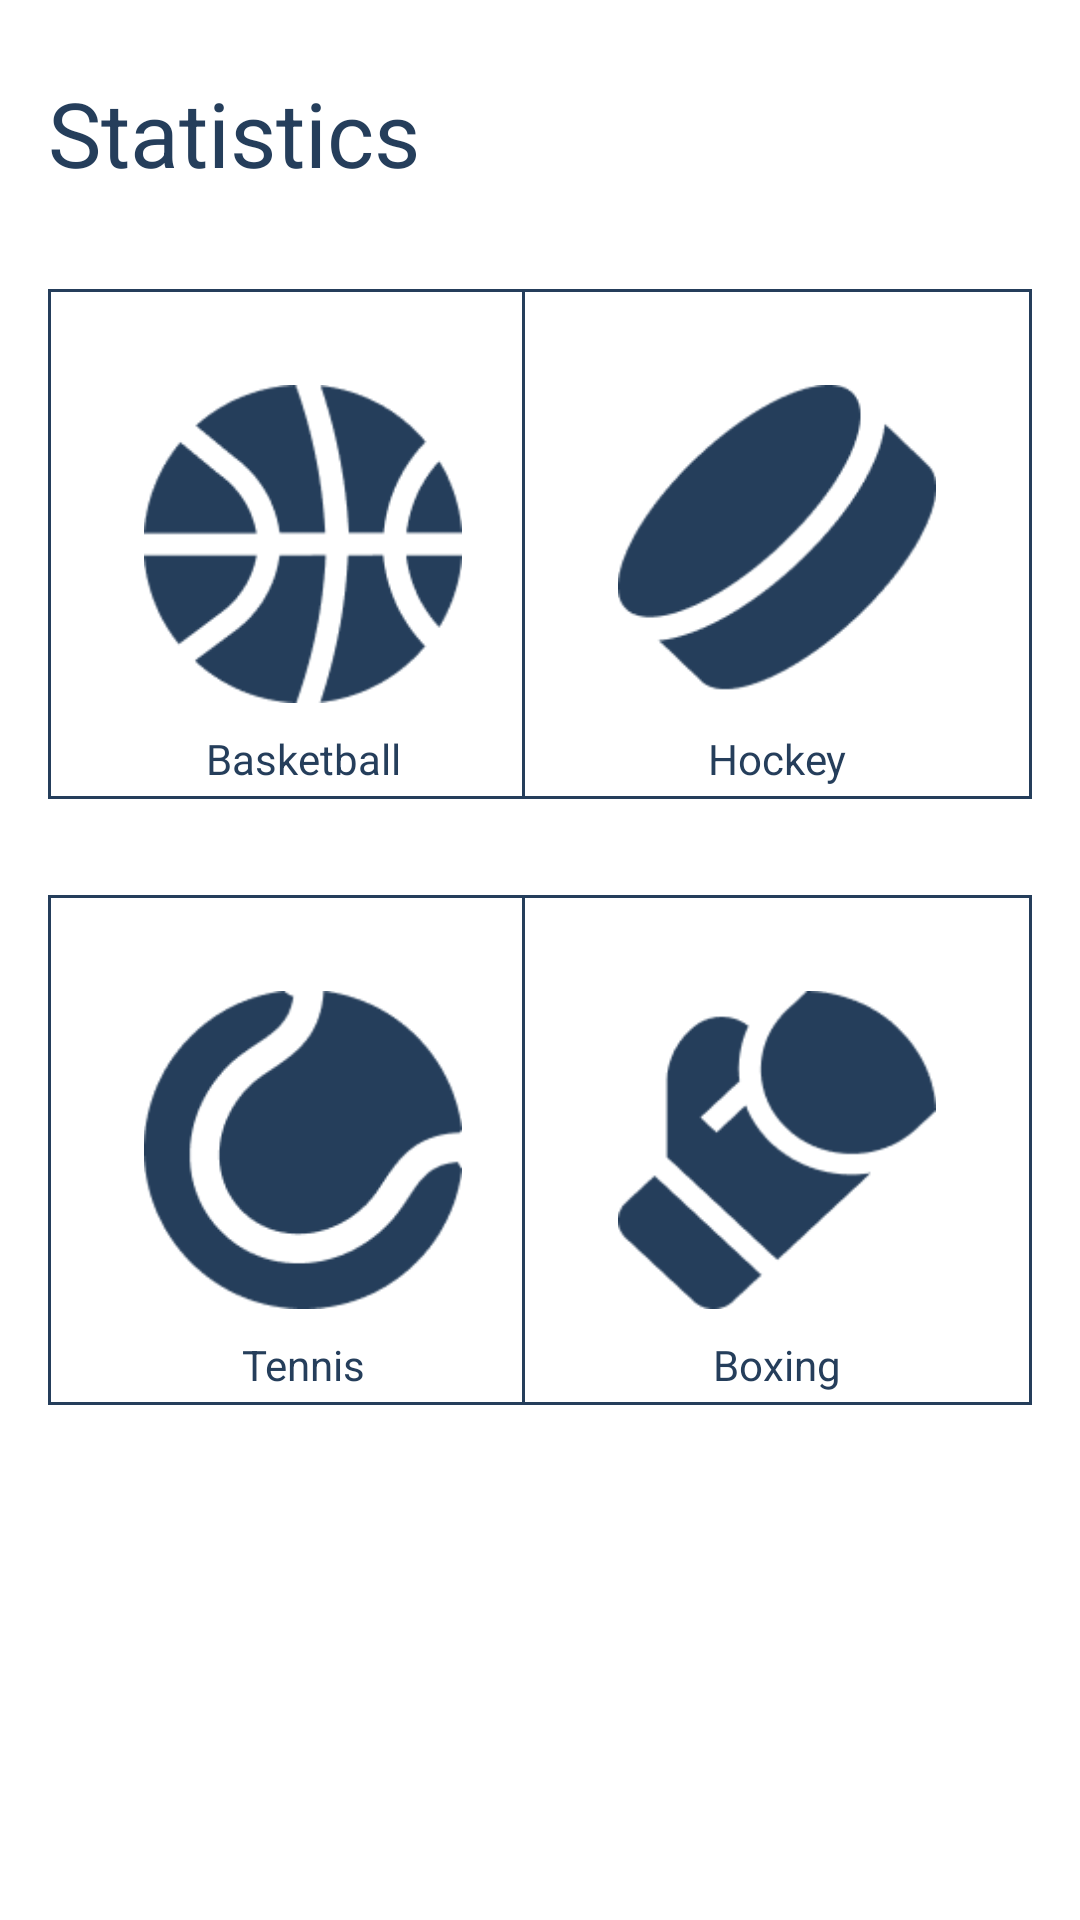

The Android layout XML behind this screen, and the referenced resources:
<!-- AndroidManifest.xml: application theme Theme.FonsterSports -->
<!-- res/layout/fragment_sport.xml -->
<layout xmlns:app="http://schemas.android.com/apk/res-auto"
    xmlns:tools="http://schemas.android.com/tools"
    xmlns:android="http://schemas.android.com/apk/res/android">

    <androidx.constraintlayout.widget.ConstraintLayout
        android:layout_width="match_parent"
        android:layout_height="match_parent"
        >

        <ImageView
            android:id="@+id/imageView"
            android:layout_width="170dp"
            android:layout_height="170dp"
            android:layout_marginStart="16dp"
            android:layout_marginTop="32dp"
            android:background="@drawable/border"
            android:padding="32dp"
            app:layout_constraintStart_toStartOf="parent"
            app:layout_constraintTop_toBottomOf="@+id/textView5"
            app:srcCompat="@drawable/basketball" />

        <ImageView
            android:id="@+id/imageView3"
            android:layout_width="170dp"
            android:layout_height="170dp"
            android:layout_marginStart="16dp"
            android:layout_marginTop="32dp"
            android:background="@drawable/border"
            android:padding="32dp"
            app:layout_constraintStart_toStartOf="parent"
            app:layout_constraintTop_toBottomOf="@+id/imageView"
            app:srcCompat="@drawable/tennis" />

        <ImageView
            android:id="@+id/imageView4"
            android:layout_width="170dp"
            android:layout_height="170dp"
            android:layout_marginTop="32dp"
            android:layout_marginEnd="16dp"
            android:background="@drawable/border"
            android:padding="32dp"
            app:layout_constraintEnd_toEndOf="parent"
            app:layout_constraintTop_toBottomOf="@+id/imageView"
            app:srcCompat="@drawable/boks" />

        <ImageView
            android:id="@+id/imageView2"
            android:layout_width="170dp"
            android:layout_height="170dp"
            android:layout_marginEnd="16dp"
            android:background="@drawable/border"
            android:padding="32dp"
            app:layout_constraintEnd_toEndOf="parent"
            app:layout_constraintTop_toTopOf="@+id/imageView"
            app:srcCompat="@drawable/hockey" />

        <TextView
            android:id="@+id/textView"
            android:layout_width="wrap_content"
            android:layout_height="wrap_content"
            android:layout_marginBottom="4dp"
            android:text="Basketball"
            android:textColor="#253E5B
"
            app:layout_constraintBottom_toBottomOf="@+id/imageView"
            app:layout_constraintEnd_toEndOf="@+id/imageView"
            app:layout_constraintStart_toStartOf="@+id/imageView" />

        <TextView
            android:id="@+id/textView3"
            android:layout_width="wrap_content"
            android:layout_height="wrap_content"
            android:layout_marginBottom="4dp"
            android:text="Tennis"
            android:textColor="#253E5B
"
            app:layout_constraintBottom_toBottomOf="@+id/imageView3"
            app:layout_constraintEnd_toEndOf="@+id/imageView"
            app:layout_constraintStart_toStartOf="@+id/imageView" />

        <TextView
            android:id="@+id/textView4"
            android:layout_width="wrap_content"
            android:layout_height="wrap_content"
            android:layout_marginBottom="4dp"
            android:text="Boxing"
            android:textColor="#253E5B
"
            app:layout_constraintBottom_toBottomOf="@+id/imageView3"
            app:layout_constraintEnd_toEndOf="@+id/imageView4"
            app:layout_constraintStart_toStartOf="@+id/imageView4" />

        <TextView
            android:id="@+id/textView2"
            android:layout_width="wrap_content"
            android:layout_height="wrap_content"
            android:layout_marginBottom="4dp"
            android:text="Hockey"
            android:textColor="#253E5B
"
            app:layout_constraintBottom_toBottomOf="@+id/imageView"
            app:layout_constraintEnd_toEndOf="@+id/imageView2"
            app:layout_constraintStart_toStartOf="@+id/imageView2" />

        <TextView
            android:id="@+id/textView5"
            android:layout_width="wrap_content"
            android:layout_height="wrap_content"
            android:layout_marginStart="16dp"
            android:layout_marginTop="24dp"
            android:text="Statistics"
            android:textColor="#253E5B"
            android:textSize="30sp"
            app:layout_constraintStart_toStartOf="parent"
            app:layout_constraintTop_toTopOf="parent" />
    </androidx.constraintlayout.widget.ConstraintLayout>
</layout>
<!-- resources referenced by this layout -->
<resources>
  <!-- drawable basketball: png bitmap (drawable, 5624 bytes) -->
  <!-- drawable boks: png bitmap (drawable, 4129 bytes) -->
  <!-- drawable border (drawable) -->
  <?xml version="1.0" encoding="utf-8"?>
  <shape xmlns:android="http://schemas.android.com/apk/res/android">
      <stroke android:width="1dp" android:color="#253E5B"/>
      <solid android:color="@color/white"/>
  </shape>
  <!-- drawable hockey: png bitmap (drawable, 3695 bytes) -->
  <!-- drawable tennis: png bitmap (drawable, 5221 bytes) -->
  <style name="Theme.FonsterSports" parent="Theme.MaterialComponents.DayNight.DarkActionBar">
          
          <item name="colorPrimary">@color/purple_500</item>
          <item name="colorPrimaryVariant">@color/purple_700</item>
          <item name="colorOnPrimary">@color/white</item>
          
          <item name="colorSecondary">@color/teal_200</item>
          <item name="colorSecondaryVariant">@color/teal_700</item>
          <item name="colorOnSecondary">@color/black</item>
          
          <item name="android:statusBarColor" tools:targetApi="l">#FF616161</item>
          
          <item name="android:windowNoTitle">true</item>
          <item name="android:windowActionBar">false</item>
          <item name="windowNoTitle">true</item>
          <item name="windowActionBar">false</item>
      </style>
  <!-- not gathered from this repository: default colours our renderer supplied (Android Studio template values) -->
  <color name="purple_500">#FF6200EE</color>
  <color name="purple_700">#FF3700B3</color>
  <color name="teal_200">#FF03DAC5</color>
  <color name="teal_700">#FF018786</color>
  <color name="black">#FF000000</color>
  <color name="white">#FFFFFFFF</color>
</resources>
